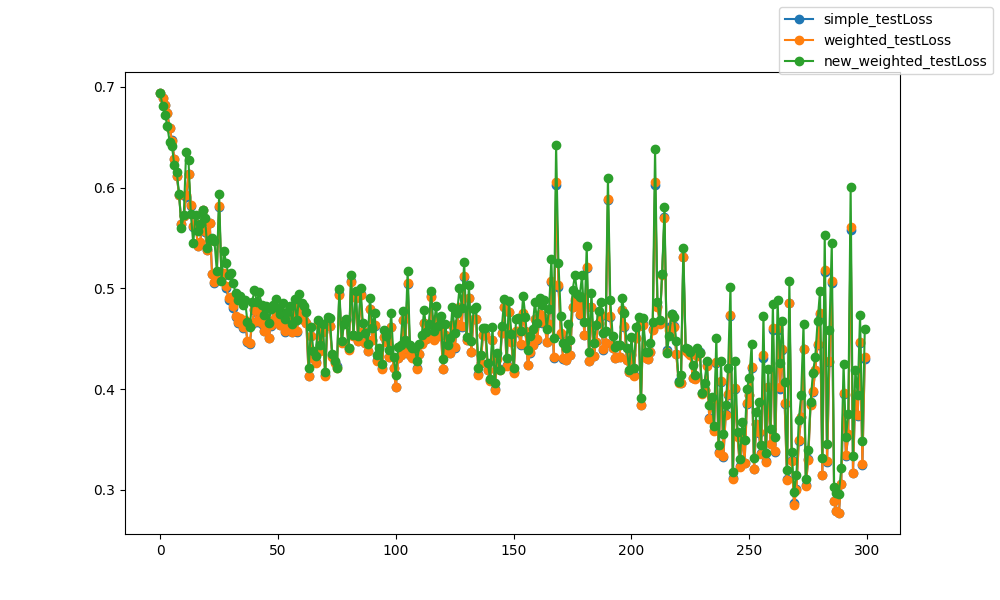

Source data for this figure (header and first rows):
epoch, epoch, simple_testLoss, weighted_testLoss, new_weighted_testLoss
0, 0, 0.6938, 0.6938, 0.694
1, 1, 0.6892, 0.6892, 0.681
2, 2, 0.6818, 0.6818, 0.6725
3, 3, 0.6737, 0.6737, 0.6615
4, 4, 0.6593, 0.6593, 0.6453
5, 5, 0.6468, 0.6468, 0.6409
6, 6, 0.6287, 0.6286, 0.622
7, 7, 0.6117, 0.6116, 0.6157
8, 8, 0.593, 0.5929, 0.5938
9, 9, 0.5642, 0.564, 0.56
10, 10, 0.5714, 0.5714, 0.5728
11, 11, 0.5908, 0.5924, 0.6357
12, 12, 0.6131, 0.6138, 0.627
13, 13, 0.5819, 0.5824, 0.5736
14, 14, 0.5612, 0.5616, 0.5448
15, 15, 0.5636, 0.564, 0.5725
16, 16, 0.5418, 0.5417, 0.5566
17, 17, 0.5437, 0.5457, 0.5643
18, 18, 0.5774, 0.5778, 0.578
19, 19, 0.5557, 0.5567, 0.5694
20, 20, 0.538, 0.5381, 0.5397
21, 21, 0.5654, 0.5647, 0.5477
22, 22, 0.5145, 0.5142, 0.5503
23, 23, 0.5056, 0.5062, 0.5471
24, 24, 0.514, 0.5136, 0.5176
25, 25, 0.5805, 0.5815, 0.5936
26, 26, 0.5121, 0.5111, 0.5076
27, 27, 0.5129, 0.515, 0.5372
28, 28, 0.5008, 0.5028, 0.525
29, 29, 0.4886, 0.4906, 0.5127
30, 30, 0.4891, 0.4911, 0.5152
31, 31, 0.4803, 0.482, 0.5049
32, 32, 0.4713, 0.4728, 0.4949
33, 33, 0.4653, 0.4666, 0.4879
34, 34, 0.4696, 0.471, 0.4924
35, 35, 0.4604, 0.4617, 0.4835
36, 36, 0.4675, 0.4686, 0.488
37, 37, 0.4471, 0.448, 0.4669
38, 38, 0.4448, 0.4454, 0.4618
39, 39, 0.4647, 0.4658, 0.486
40, 40, 0.478, 0.479, 0.4987
41, 41, 0.4664, 0.4673, 0.486
42, 42, 0.4766, 0.4775, 0.4959
43, 43, 0.4649, 0.4656, 0.4834
44, 44, 0.4573, 0.4577, 0.4736
45, 45, 0.4662, 0.4667, 0.4824
46, 46, 0.4508, 0.4509, 0.4657
47, 47, 0.4629, 0.4634, 0.4791
48, 48, 0.4676, 0.4682, 0.4837
49, 49, 0.4735, 0.4742, 0.4895
50, 50, 0.4682, 0.4682, 0.4808
51, 51, 0.4635, 0.4631, 0.474
52, 52, 0.4753, 0.4751, 0.4849
53, 53, 0.4571, 0.4572, 0.4691
54, 54, 0.4642, 0.4645, 0.477
55, 55, 0.4721, 0.4721, 0.4827
56, 56, 0.457, 0.4565, 0.465
57, 57, 0.4751, 0.4754, 0.4891
58, 58, 0.4571, 0.4572, 0.4681
59, 59, 0.4821, 0.4824, 0.4946
... 240 more rows
